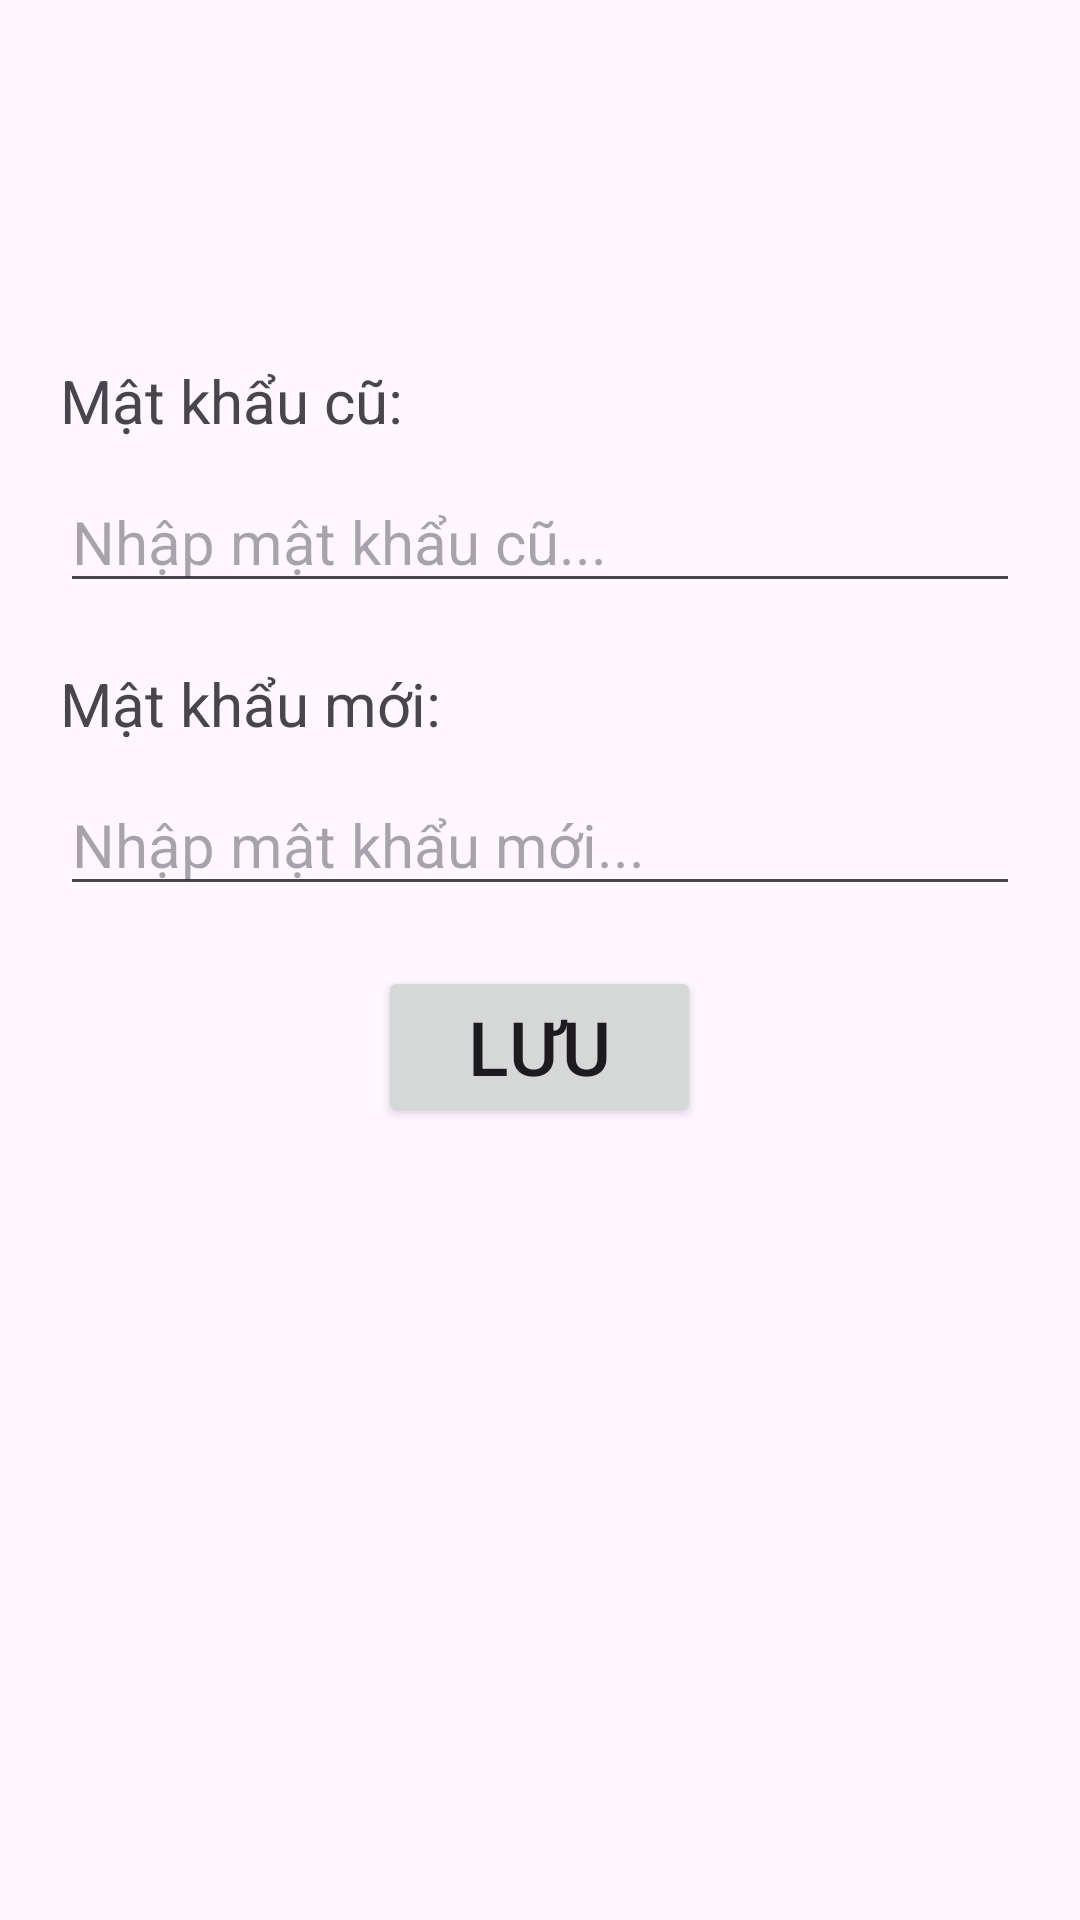

Here is an Android app screen rendered from its layout file. Give the layout XML and the strings, colors and styles it references.
<!-- AndroidManifest.xml: application theme Theme.BTL_QLTV -->
<!-- res/layout/doimk.xml -->
<?xml version="1.0" encoding="utf-8"?>
<LinearLayout xmlns:android="http://schemas.android.com/apk/res/android"
    android:layout_width="match_parent"
    android:layout_height="match_parent"
    android:orientation="vertical"
    android:padding="20dp">

    <TextView
        android:layout_width="wrap_content"
        android:layout_height="wrap_content"
        android:text="Mật khẩu cũ:"
        android:textSize="20sp"
        android:layout_marginTop="100dp"/>

    <EditText
        android:id="@+id/txt_mkcu"
        android:layout_width="match_parent"
        android:layout_height="wrap_content"
        android:hint="Nhập mật khẩu cũ..."
        android:textSize="20sp"
        android:layout_marginTop="10dp"/>

    <TextView
        android:layout_width="wrap_content"
        android:layout_height="wrap_content"
        android:text="Mật khẩu mới:"
        android:textSize="20sp"
        android:layout_marginTop="20dp"/>

    <EditText
        android:id="@+id/txt_mkmoi"
        android:layout_width="match_parent"
        android:layout_height="wrap_content"
        android:hint="Nhập mật khẩu mới..."
        android:textSize="20sp"
        android:layout_marginTop="10dp"/>

    <Button
        android:id="@+id/btn_luu"
        android:layout_width="wrap_content"
        android:layout_height="wrap_content"
        android:textSize="25sp"
        android:text="Lưu"
        android:layout_gravity="center"
        android:paddingTop="10dp"
        android:paddingBottom="10dp"
        android:paddingLeft="30dp"
        android:paddingRight="30dp"
        android:layout_marginTop="20dp"/>

</LinearLayout>
<!-- resources referenced by this layout -->
<resources>
  <style name="Theme.BTL_QLTV" parent="Base.Theme.BTL_QLTV" />
  <style name="Base.Theme.BTL_QLTV" parent="Theme.Material3.DayNight.NoActionBar">
          
          
      </style>
</resources>
